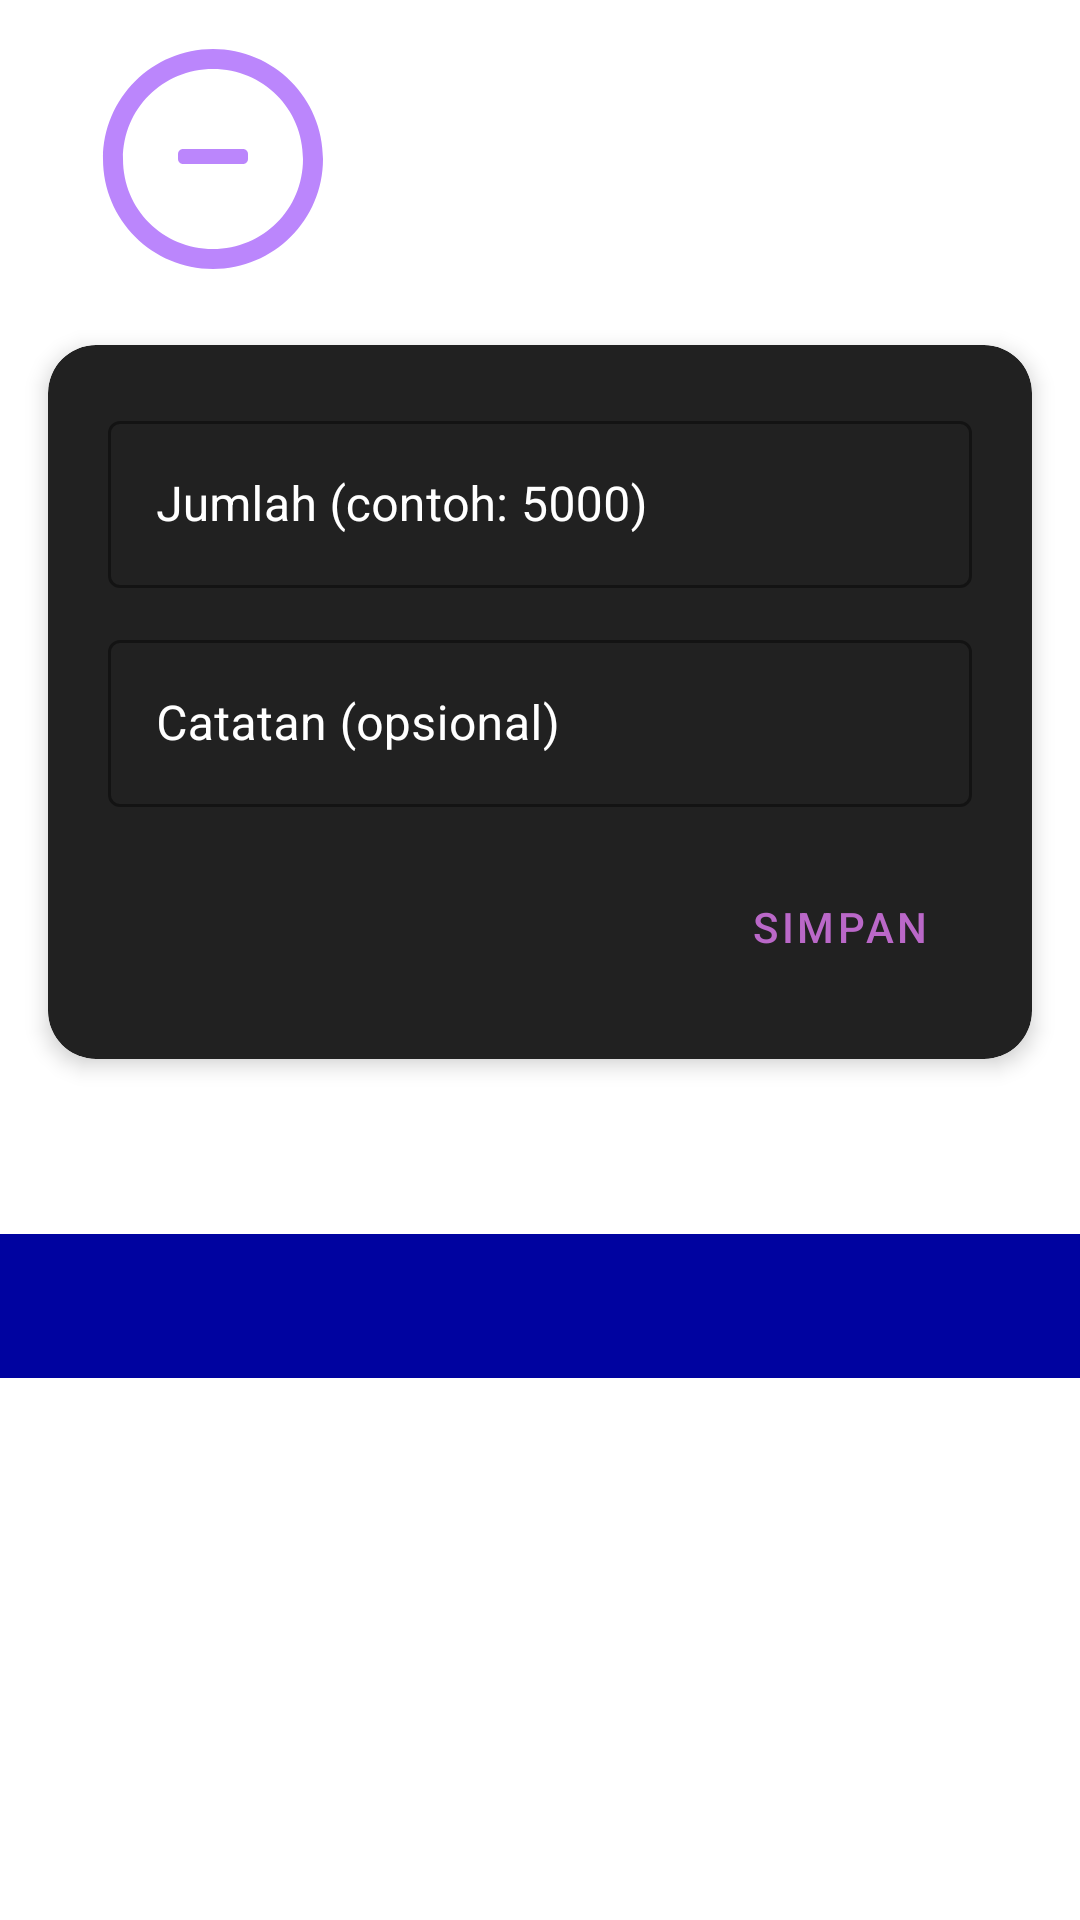

This screen was rendered from an Android layout file. Write that file and the resources it references.
<!-- AndroidManifest.xml: application theme Theme.Financeapp -->
<!-- res/layout/activity_main.xml -->
<?xml version="1.0" encoding="utf-8"?>
<RelativeLayout xmlns:android="http://schemas.android.com/apk/res/android"
    xmlns:app="http://schemas.android.com/apk/res-auto"
    android:layout_width="match_parent"
    android:layout_height="match_parent"
    android:fitsSystemWindows="true"
    android:background="@color/background_color">

    
    <include
        android:id="@+id/toolbar"
        layout="@layout/toolbar" />

    
    <androidx.cardview.widget.CardView
        android:id="@+id/cardHeader"
        android:layout_width="match_parent"
        android:layout_height="wrap_content"
        android:layout_below="@id/toolbar"
        android:layout_marginHorizontal="16dp"
        android:layout_marginTop="9dp"
        android:layout_marginBottom="10dp"
        app:cardBackgroundColor="@color/dark"
        app:cardCornerRadius="16dp"
        app:cardElevation="4dp">

        <LinearLayout
            android:layout_width="match_parent"
            android:layout_height="wrap_content"
            android:padding="20dp"
            android:orientation="vertical">

            
            <com.google.android.material.textfield.TextInputLayout
                android:layout_width="match_parent"
                android:layout_height="wrap_content"
                style="@style/Widget.MaterialComponents.TextInputLayout.OutlinedBox"
                app:hintTextColor="@color/hint_text"
                android:textColorHint="@color/hint_text"
                android:hint="@string/total_hint"
                app:boxBackgroundMode="outline"
                app:boxStrokeColor="@color/hint_text">

                <com.google.android.material.textfield.TextInputEditText
                    android:id="@+id/editAmount"
                    android:layout_width="match_parent"
                    android:layout_height="wrap_content"
                    android:inputType="numberDecimal"
                    android:textColor="#FFFFFF"
                    android:textColorHint="#78909C"/>
            </com.google.android.material.textfield.TextInputLayout>

            
            <com.google.android.material.textfield.TextInputLayout
                android:layout_width="match_parent"
                android:layout_height="wrap_content"
                android:layout_marginTop="12dp"
                style="@style/Widget.MaterialComponents.TextInputLayout.OutlinedBox"
                android:hint="@string/notes_hint"
                android:textColorHint="@color/hint_text"
                app:hintTextColor="@color/hint_text"
                app:boxBackgroundMode="outline"
                app:boxStrokeColor="@color/hint_text">

                <com.google.android.material.textfield.TextInputEditText
                    android:id="@+id/editNote"
                    android:layout_width="match_parent"
                    android:layout_height="wrap_content"
                    android:textColor="#FFFFFF"
                    android:textColorHint="#78909C"/>
            </com.google.android.material.textfield.TextInputLayout>

            
            <com.google.android.material.button.MaterialButton
                android:id="@+id/btnSave"
                android:layout_width="wrap_content"
                android:layout_height="wrap_content"
                android:layout_marginTop="16dp"
                android:layout_gravity="end"
                android:text="@string/save_btn"
                style="@style/Widget.MaterialComponents.Button.TextButton"
                app:icon="@drawable/ic_save"
                app:iconGravity="textStart"
                android:textColor="#BA68C8"/>
        </LinearLayout>
    </androidx.cardview.widget.CardView>

    
    <TextView
        android:id="@+id/textTotal"
        android:layout_width="match_parent"
        android:layout_height="wrap_content"
        android:layout_below="@id/cardHeader"
        android:layout_marginTop="16dp"
        android:layout_marginBottom="8dp"
        android:text="@string/total_text"
        android:textSize="18sp"
        android:textStyle="bold"
        android:textColor="@color/white"
        android:gravity="center" />

    
    <LinearLayout
        android:id="@+id/tabs_viewpager_container"
        android:layout_width="match_parent"
        android:layout_height="match_parent"
        android:layout_below="@id/textTotal"
        android:orientation="vertical">

        <com.google.android.material.tabs.TabLayout
            android:id="@+id/tabLayout"
            android:layout_width="match_parent"
            android:layout_height="wrap_content"
            android:background="@color/dark_blue"
            app:tabTextColor="@color/hint_text"
            app:tabSelectedTextColor="@color/white"
            app:tabIndicatorColor="@color/purple_accent"
            android:contentDescription="@string/tab_transaction_desc"/>

        <androidx.viewpager2.widget.ViewPager2
            android:id="@+id/viewPager"
            android:layout_width="match_parent"
            android:layout_height="0dp"
            android:layout_weight="1"
            android:padding="16dp"/>
    </LinearLayout>

</RelativeLayout>
<!-- res/layout/toolbar.xml (included above) -->
<?xml version="1.0" encoding="utf-8"?>
<FrameLayout xmlns:android="http://schemas.android.com/apk/res/android"
    android:layout_width="match_parent"
    android:layout_height="wrap_content">

    <RelativeLayout
        android:layout_width="match_parent"
        android:layout_height="wrap_content"
        android:layout_margin="8dp"
        android:orientation="horizontal">

        <RelativeLayout
            android:id="@+id/imageLogo"
            android:layout_width="wrap_content"
            android:layout_height="wrap_content"
            android:layout_marginStart="18dp">

            <ImageView
                android:layout_width="90dp"
                android:layout_height="90dp"
                android:layout_centerVertical="true"
                android:src="@drawable/ic_app_icon" />

        </RelativeLayout>

        <LinearLayout
            android:layout_width="match_parent"
            android:layout_height="wrap_content"
            android:layout_marginStart="20dp"
            android:layout_marginTop="20dp"
            android:layout_toEndOf="@+id/imageLogo"
            android:orientation="vertical">

            <TextView
                android:layout_width="wrap_content"
                android:layout_height="wrap_content"
                android:text="catatan keuangan Nisa"
                android:textColor="@android:color/white"
                android:textSize="20sp"
                android:textStyle="bold" />

            <TextView
                android:layout_width="wrap_content"
                android:layout_height="wrap_content"
                android:layout_marginTop="10dp"
                android:text="Catat pengeluaranmu!"
                android:textColor="@android:color/white"
                android:textSize="14sp"
                android:textStyle="italic" />

        </LinearLayout>

    </RelativeLayout>

</FrameLayout>
<!-- resources referenced by this layout -->
<resources>
  <color name="background_color">#FFFFFF</color>
  <color name="dark">#212121</color>
  <color name="dark_blue">#0003A0</color>
  <color name="hint_text">#FFFF</color>
  <color name="purple_accent">#500181</color>
  <color name="white">#FFFF</color>
  <!-- drawable ic_app_icon (drawable) -->
  <vector xmlns:android="http://schemas.android.com/apk/res/android"
      android:width="108dp"
      android:height="108dp"
      android:viewportWidth="108"
      android:viewportHeight="108">
      <path
          android:fillColor="#FFBB86FC"
          android:pathData="M54,10C29.7,10 10,29.7 10,54s19.7,44 44,44 44,-19.7 44,-44S78.3,10 54,10zM54,90C33.9,90 18,74.1 18,54S33.9,18 54,18s36,15.9 36,36S74.1,90 54,90z"/>
      <path
          android:fillColor="#FFF"
          android:pathData="M42,40h24c1.1,0 2,0.9 2,2v2c0,1.1 -0.9,2 -2,2H42c-1.1,0 -2,-0.9 -2,-2v-2C40,40.9 40.9,40 42,40z"/>
      <path
          android:fillColor="#FFBB86FC"
          android:pathData="M42,50h24c1.1,0 2,0.9 2,2v2c0,1.1 -0.9,2 -2,2H42c-1.1,0 -2,-0.9 -2,-2v-2C40,50.9 40.9,50 42,50z"/>
      <path
          android:fillColor="#FFF"
          android:pathData="M42,60h12c1.1,0 2,0.9 2,2v2c0,1.1 -0.9,2 -2,2H42c-1.1,0 -2,-0.9 -2,-2v-2C40,60.9 40.9,60 42,60z"/>
  </vector>
  <string name="notes_hint">Catatan (opsional)</string>
  <string name="save_btn">Simpan</string>
  <string name="tab_transaction_desc">The tabbed layout for transaction</string>
  <string name="total_hint">Jumlah (contoh: 5000)</string>
  <string name="total_text">Total: Rp 0</string>
  <style name="Theme.Financeapp" parent="Base.Theme.Financeapp" />
  <style name="Base.Theme.Financeapp" parent="Theme.Material3.DayNight.NoActionBar">
          
          
      </style>
</resources>
